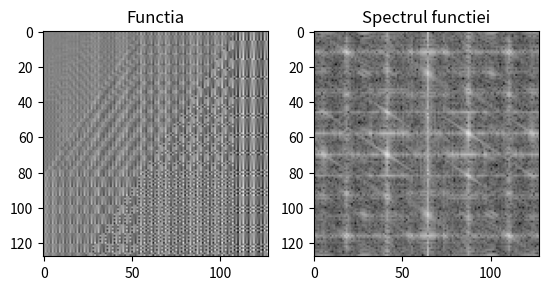
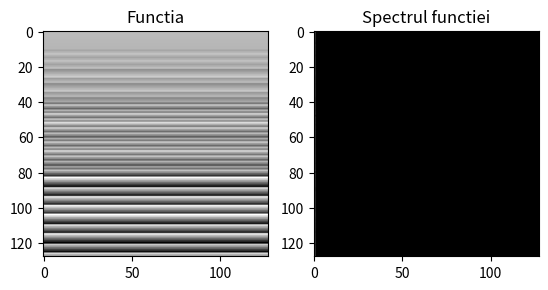
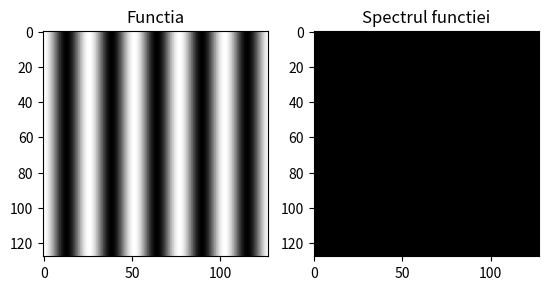
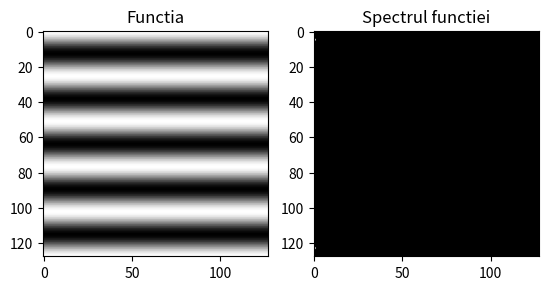
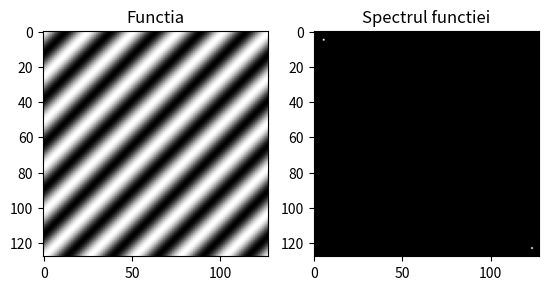

Python code for these plots, in order:
import numpy as np
import matplotlib.pyplot as plt


def ex1_a(n):
    x = np.zeros((n, n))
    for n1 in range(n):
        for n2 in range(n):
            x[n1][n2] = np.sin(2 * np.pi * n1 + 3 * np.pi * n2)

    fig, axs = plt.subplots(1, 2)
    axs[0].imshow(x, cmap=plt.cm.gray)
    axs[0].set_title("Functia")

    axs[1].imshow(20 * np.log10(abs(np.fft.fft2(x)) + 1e-15), cmap=plt.cm.gray)
    axs[1].set_title("Spectrul functiei")

    plt.savefig("Plot_ex1_a.pdf")
    plt.clf()


def ex1_b(n):
    x = np.zeros((n, n))
    for n1 in range(n):
        for n2 in range(n):
            x[n1][n2] = np.sin(4 * np.pi * n1) + np.cos(6 * np.pi * n2)

    fig, axs = plt.subplots(1, 2)
    axs[0].imshow(x, cmap=plt.cm.gray)
    axs[0].set_title("Functia")

    axs[1].imshow(20 * np.log10(abs(np.fft.fft2(x)) + 1e-15), cmap=plt.cm.gray)
    axs[1].set_title("Spectrul functiei")

    plt.savefig("Plot_ex1_b.pdf")
    plt.clf()


def ex1_cde(Y, idx):
    x = np.real(np.fft.ifft2(Y))

    fig, axs = plt.subplots(1, 2)
    axs[0].imshow(x, cmap=plt.cm.gray)
    axs[0].set_title("Functia")

    axs[1].imshow(Y, cmap=plt.cm.gray)
    axs[1].set_title("Spectrul functiei")

    plt.savefig(f"Plot_ex1_{idx}.pdf")
    plt.clf()


def ex1_aux(n, i1, j1, i2, j2, idx):
    Y = np.zeros((n, n))
    Y[i1][j1] = 1
    Y[i2][j2] = 1
    ex1_cde(Y, idx)


n = 128
ex1_a(n)
ex1_b(n)
ex1_aux(n, 0, 5, 0, n-5, "c")
ex1_aux(n, 5, 0, n-5, 0, "d")
ex1_aux(n, 5, 5, n-5, n-5, "e")
